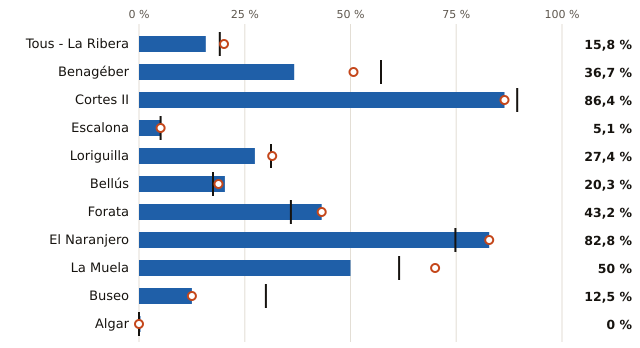

Source data for this figure (header and first rows):
embalse, pct, pct_hace_1_anio, pct_media_10_anios, vol_hm3, capacidad_hm3
Tous - La Ribera, 15.8, 20.1, 19.1, 60.0, 379.0
Benagéber, 36.7, 50.7, 57.2, 81.0, 221.0
Cortes II, 86.4, 86.4, 89.4, 102.0, 118.0
Escalona, 5.1, 5.1, 5.1, 5.0, 99.0
Loriguilla, 27.4, 31.5, 31.2, 20.0, 73.0
Bellús, 20.3, 18.8, 17.5, 14.0, 69.0
Forata, 43.2, 43.2, 35.9, 16.0, 37.0
El Naranjero, 82.8, 82.8, 74.8, 24.0, 29.0
La Muela, 50.0, 70.0, 61.5, 10.0, 20.0
Buseo, 12.5, 12.5, 30.0, 1.0, 8.0
Algar, 0.0, 0.0, 0.0, 0.0, 6.0
